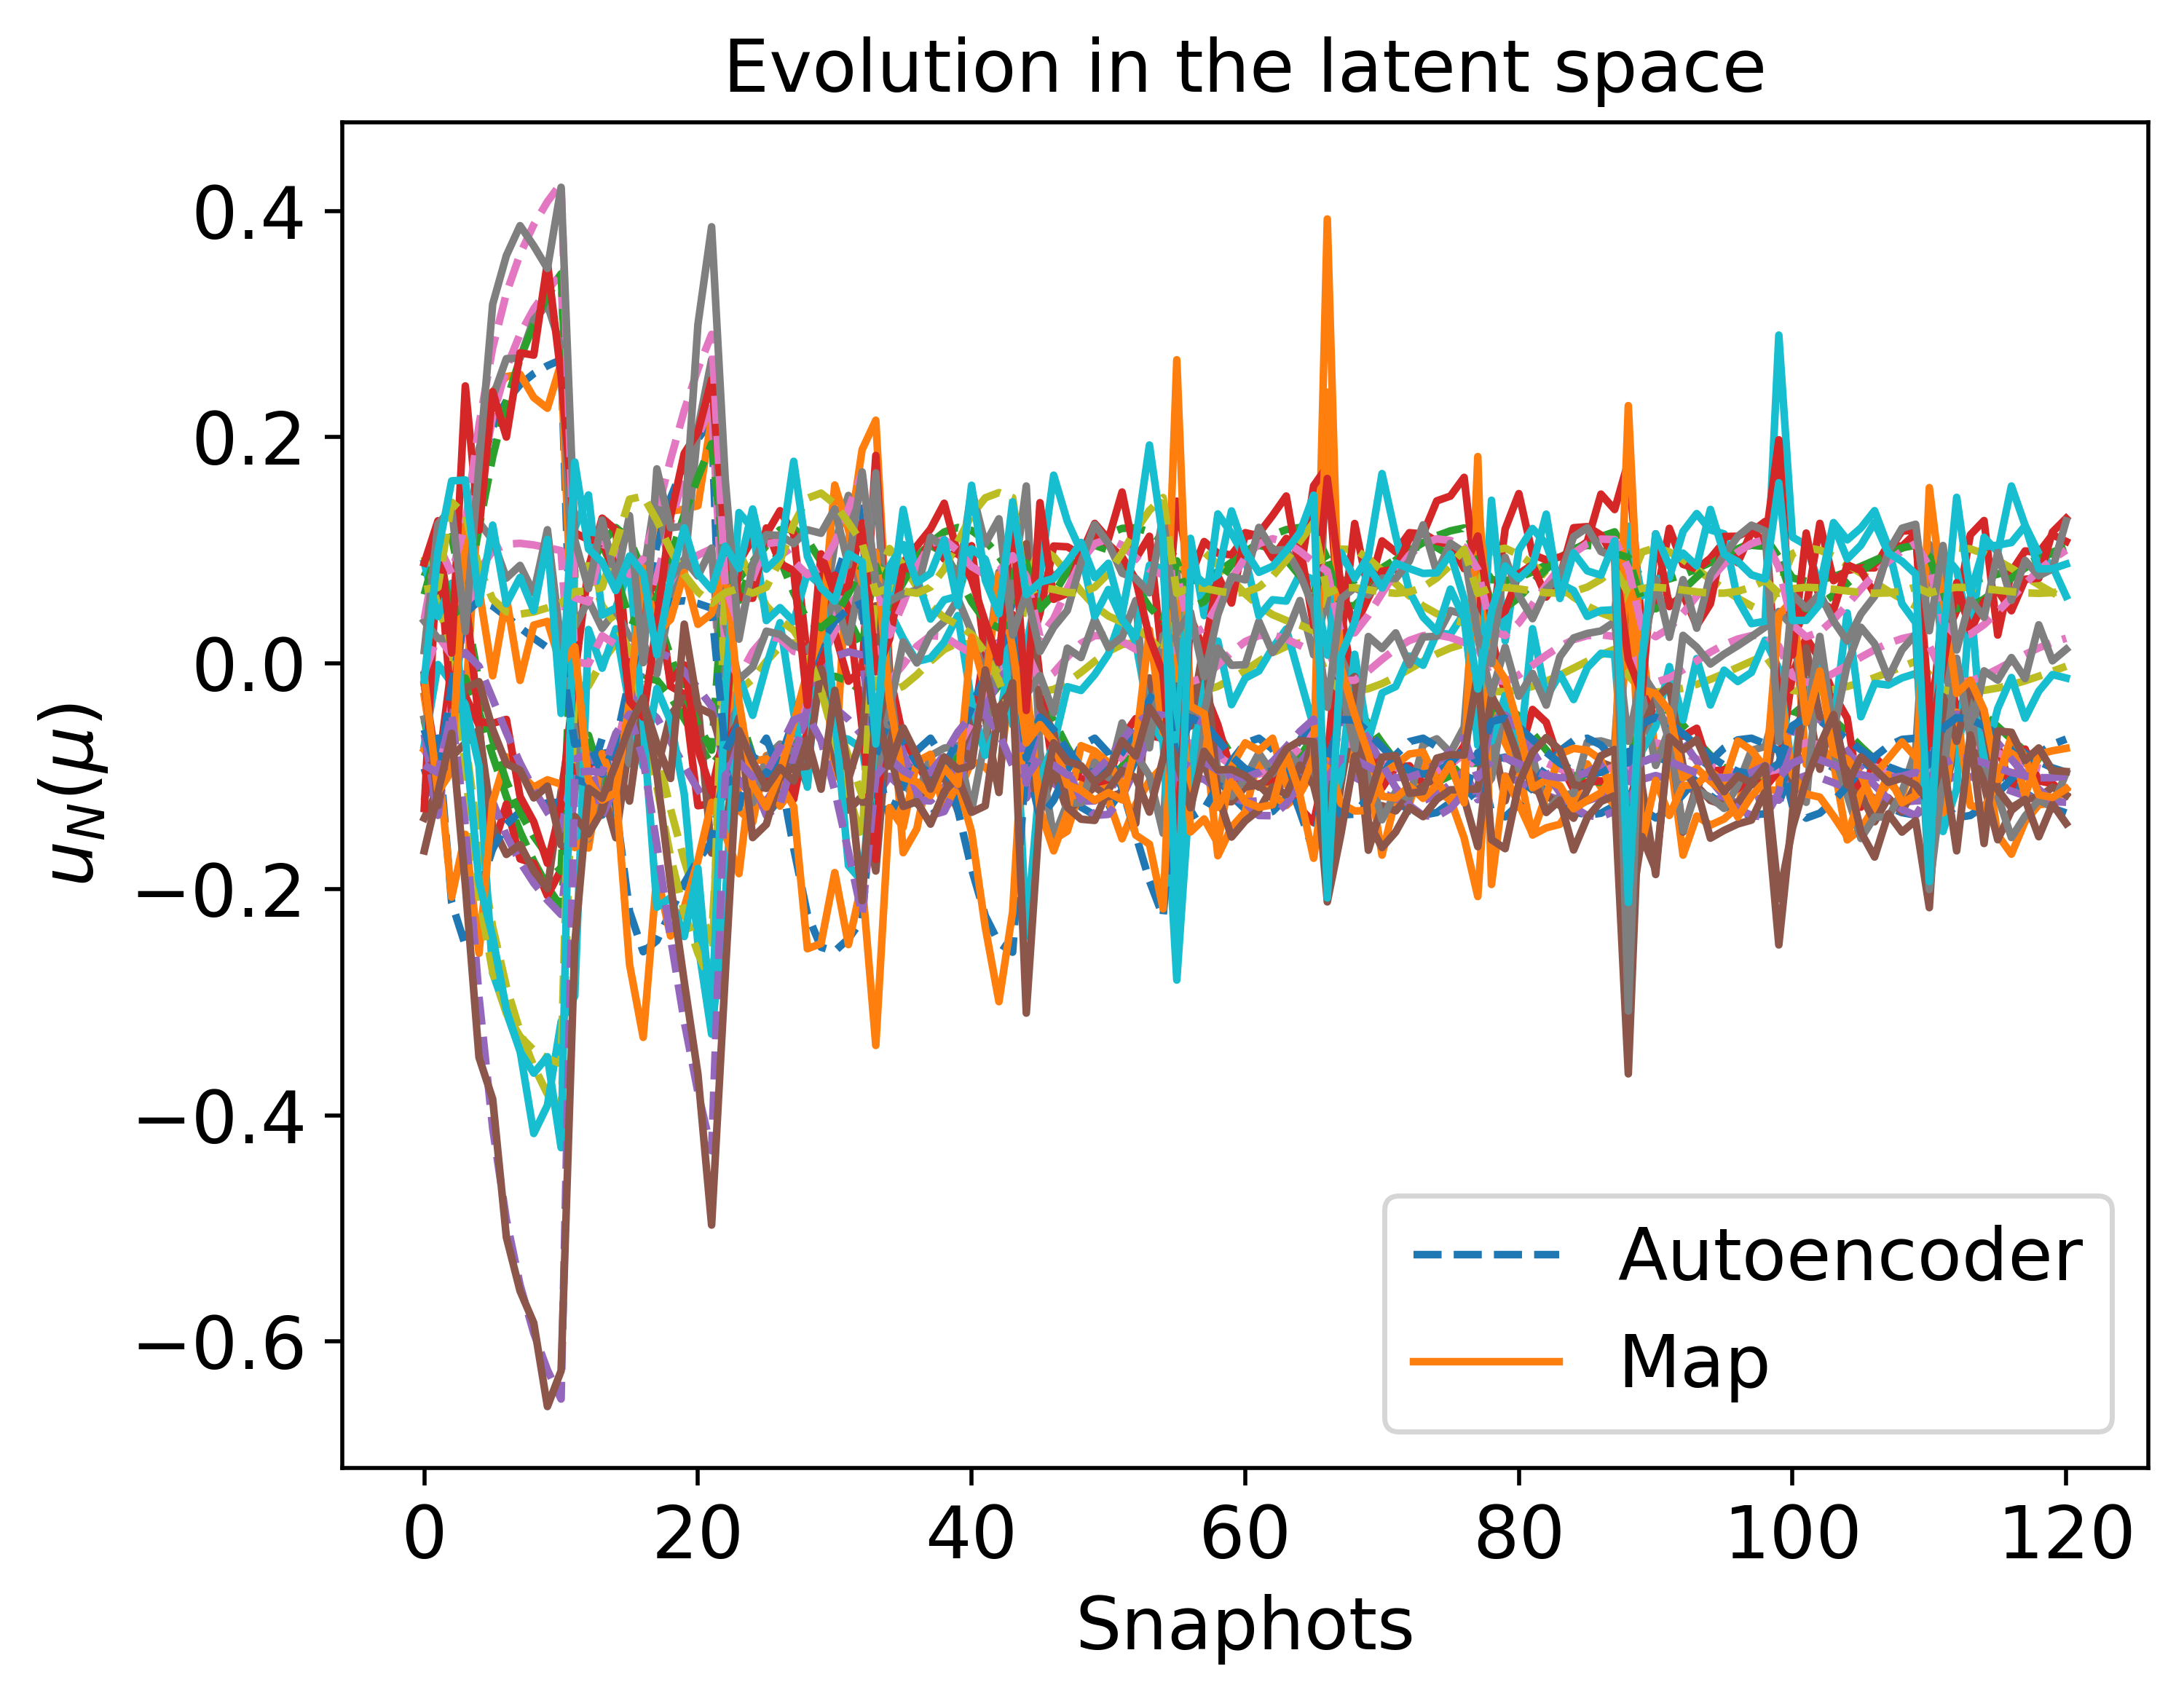

The data file committed next to this chart (first rows):
-1.344489016619712096e-01, -1.048549825480897812e-01, -1.220697548282246303e-01, -9.818748980468076926e-02, 1.222482293489315312e-03, -6.640452801700497121e-02, 1.061062778192041062e-01, -1.345847317847076452e-01, 2.409295440634346211e-02, 5.090195508028589472e-02, -9.816910421547875298e-02, 1.040652573307966899e-01, -9.701895638413833567e-02, 1.052354718558797114e-01, 6.682491744605240092e-02
-3.446385153754562974e-02, -4.145482887725029930e-02, -5.268623366569434585e-02, -3.530228071010237112e-02, 1.078224544935690518e-02, -2.118046532421649364e-01, 1.119710207275189662e-01, -4.940248194866531800e-02, 7.033381495563453129e-03, 1.539531847514202280e-02, -1.949504520986654332e-02, 4.154083201398953845e-02, -4.429646369491901242e-02, 7.937017945859546619e-02, 1.422867592551302074e-01
9.384506660589092553e-02, -1.327771077141206776e-02, -4.498551342904368727e-02, 4.114336657417311249e-02, -6.781217271209463715e-02, -2.496531364907888240e-01, 5.061083287105984374e-02, 9.242195733486347972e-03, 6.589311664349280229e-02, -9.536344254555753630e-02, 4.399486140350949981e-02, 5.210961215874913149e-02, -1.437320390283391147e-01, 1.232815215699627348e-01, 1.314592225930258096e-01
2.560120577722428403e-01, -1.752696720648710960e-01, -1.945329052446001517e-01, 1.044602232341298453e-01, -3.565422095221682519e-01, -1.261132708317147244e-01, -1.531877976773081962e-01, -1.118361401336158828e-01, 3.132353908960291422e-01, -3.423815903719186204e-01, 2.200130997782831846e-02, 2.995457579337931775e-01, -5.926406928336536151e-01, 3.877550409412759969e-01, 4.517326924440961955e-02
2.682651086969534693e-01, -2.162070360898952215e-01, -2.224179326345408769e-01, 9.941752850559851251e-02, -4.014331328733852233e-01, -1.229290404992024188e-01, -1.842595287391601000e-01, -1.493596772003260575e-01, 3.437871746731520073e-01, -3.545176290371158667e-01, 6.208617549145599261e-03, 3.443465452089210510e-01, -6.510273540855368024e-01, 4.244340715529384966e-01, 5.322390185164773552e-02
-1.062077785209114833e-01, -6.730837911036272048e-02, -1.132445876883287628e-01, -8.423831535832000672e-02, -1.923877894534592112e-02, -1.026526372232694079e-01, 8.274444506377763575e-02, -8.496576199041859512e-02, 1.221273393774401257e-03, 8.388537160395553860e-02, -7.171988897267059238e-02, 7.510893597332449212e-02, -9.681491845604668633e-02, 5.780452133434873380e-02, 6.312414238314836834e-02
-1.035677180846044793e-01, -6.391362215036433536e-02, -1.118594304448206067e-01, -8.276341114711481539e-02, -2.018095983568602217e-02, -1.064512810581145774e-01, 8.142722534516376454e-02, -8.058575983403006016e-02, -7.740938247533806112e-04, 8.604507257426741162e-02, -6.915796770478509214e-02, 7.223687342836297709e-02, -9.568125382147348035e-02, 5.397758703674682829e-02, 6.351137006994897471e-02
-1.344863758252740349e-01, -1.049678072317555139e-01, -1.219764555838029202e-01, -9.817801238822859711e-02, 1.432272786588382595e-03, -6.645639381777550259e-02, 1.063123958718255463e-01, -1.347460511482153067e-01, 2.417362456636504287e-02, 5.065626785811058047e-02, -9.820133328467078870e-02, 1.041045019416382972e-01, -9.683298664813462520e-02, 1.054631774346293516e-01, 6.700926708085520878e-02
-1.023522995786629169e-01, -8.442162962961533013e-02, -9.038929647586346761e-02, -7.645141514878932287e-02, 1.768046031532455320e-02, -1.270771181352446932e-01, 1.198433491516397720e-01, -1.087845600435208282e-01, 1.628501764757759110e-02, 3.416675004101162039e-02, -7.066163522907152605e-02, 7.893342873219405531e-02, -6.216519807295668720e-02, 1.000145314014213999e-01, 1.056657620271618664e-01
-2.566690628290554943e-02, -3.698796957557197451e-02, -4.935339541929029822e-02, -3.002064116836033678e-02, 8.243923637881197738e-03, -2.196726669532029774e-01, 1.097289495451312380e-01, -4.279282859868911715e-02, 7.523813641406550123e-03, 1.140880559662573075e-02, -1.361565216583194085e-02, 3.851706005566431223e-02, -4.516954643290761739e-02, 7.840872496412283621e-02, 1.449299340902877042e-01
4.781826480751943248e-02, -1.329592049409660491e-02, -3.705530763438402014e-02, 1.397805424286617179e-02, -2.861720489818201513e-02, -2.553208065620505840e-01, 8.012291099666372929e-02, -1.523936672122450618e-03, 3.118468506783142816e-02, -4.202066003711934367e-02, 2.713728305463457280e-02, 3.376190345740941179e-02, -8.520466816330192483e-02, 9.212801427534549059e-02, 1.475949575059680718e-01
1.043059195135717654e-01, -1.508830511247630235e-02, -4.855146914163864513e-02, 4.719876516113456766e-02, -7.862650178745085594e-02, -2.455391735092117278e-01, 4.261880968916305357e-02, 9.870116803033009839e-03, 7.596233961347198527e-02, -1.094714776474963180e-01, 4.682007045414494223e-02, 5.875001444952196450e-02, -1.608408684101324260e-01, 1.328774467921232938e-01, 1.260803535357571392e-01
1.762532579679223221e-01, -4.927472526956540311e-02, -9.130209288162012549e-02, 8.577933352868742645e-02, -1.745060126652488441e-01, -1.948591424470118849e-01, -2.667557719861110566e-02, -7.141415556776230071e-03, 1.656900157278963504e-01, -2.203129476848775248e-01, 5.508525935109736399e-02, 1.310811969936624410e-01, -3.171013297568566203e-01, 2.233569766522711941e-01, 7.823216833866088182e-02
1.983460560885754176e-01, -6.999045276141714622e-02, -1.116978889438265676e-01, 9.543074299125804683e-02, -2.133145371229238640e-01, -1.740617273577240165e-01, -5.410351369951040684e-02, -2.228165976740313289e-02, 2.003766105455948576e-01, -2.566897006231434464e-01, 5.267068458387894753e-02, 1.644841874231548484e-01, -3.797049106018688391e-01, 2.601707679397636808e-01, 6.283585050562123797e-02
2.146425252765174485e-01, -9.022829708775927104e-02, -1.297597975699126827e-01, 1.011577229414654527e-01, -2.461446173356867106e-01, -1.584096777515801024e-01, -7.706015493984003095e-02, -3.825634813733426454e-02, 2.284593236185535337e-01, -2.831454483204656758e-01, 4.855885380697141929e-02, 1.939946078538075380e-01, -4.314350113083658123e-01, 2.907401553554933571e-01, 5.293991457115695271e-02
-1.128136400020236796e-01, -7.573613484457915324e-02, -1.165280902742735630e-01, -8.786171404881125413e-02, -1.656635689620548565e-02, -9.321623819845265002e-02, 8.629139841791161336e-02, -9.589273551788968231e-02, 6.203674137830609940e-03, 7.824769061052694319e-02, -7.806611934672177955e-02, 8.216249887677704034e-02, -9.923026966418840855e-02, 6.745338659631792966e-02, 6.228405917536671693e-02
-1.178931154666835318e-01, -8.218254582320234924e-02, -1.188386272741048522e-01, -9.057406292244729595e-02, -1.414045308169648539e-02, -8.606841668727546746e-02, 8.932721838252510871e-02, -1.043057216668634574e-01, 1.004689104668922764e-02, 7.360919282039632416e-02, -8.288558543128203560e-02, 8.746361658512755155e-02, -1.006174568471635694e-01, 7.501147858184563366e-02, 6.183647330842623885e-02
-1.344983247289523176e-01, -1.050066785740664116e-01, -1.219421613135120430e-01, -9.817378981287501472e-02, 1.507082771134508762e-03, -6.647731551001165307e-02, 1.063857558060870706e-01, -1.348018175270878360e-01, 2.420163547759299899e-02, 5.056903780965273099e-02, -9.821154251516740763e-02, 1.041171841462047165e-01, -9.676571367816370894e-02, 1.055431424292454373e-01, 6.707596610025680361e-02
-7.683756663070633042e-02, -6.676765419485736208e-02, -7.371505007118711594e-02, -6.084697254347520845e-02, 1.787024390509310209e-02, -1.638525211677009930e-01, 1.190324496928406584e-01, -8.505080090651132019e-02, 1.040296853768887461e-02, 2.902742084969817463e-02, -5.031410884535175015e-02, 6.218966195583155998e-02, -5.036721250643689390e-02, 9.003466071396833137e-02, 1.229212323113032246e-01
-2.254447648730315695e-02, -3.547608442233919634e-02, -4.825940385116390258e-02, -2.814675357843400214e-02, 7.253111273242889706e-03, -2.222873093940127276e-01, 1.088695085051702982e-01, -4.052181053093279611e-02, 7.806610442833688407e-03, 9.883191664400849813e-03, -1.157539160109446845e-02, 3.755770030563712614e-02, -4.566491908147080753e-02, 7.818598190726282204e-02, 1.457526319341300725e-01
2.872358431892190270e-02, -1.686677071409345072e-02, -3.741686141335861387e-02, 2.576102781168032856e-03, -1.617163048016532004e-02, -2.513661041398753682e-01, 8.978279232800741305e-02, -9.600727767661432557e-03, 2.141603372437437744e-02, -2.441783732758383632e-02, 1.809877569684135643e-02, 3.118527513042767402e-02, -6.878073921319564910e-02, 8.448976095240486039e-02, 1.503175837885291910e-01
7.219981075869823239e-02, -1.171182197265021804e-02, -3.968623600087650000e-02, 2.844887014352193849e-02, -4.771084314996490439e-02, -2.549286543528201943e-01, 6.561654824599973124e-02, 5.765369709328534500e-03, 4.760221629718581343e-02, -6.841733235643879252e-02, 3.695434282966459510e-02, 4.129821892372537162e-02, -1.128202664920254089e-01, 1.063718616830261615e-01, 1.406633425522101077e-01
1.078825986115289209e-01, -1.587056471496962884e-02, -4.992110863586078640e-02, 4.925385146471926434e-02, -8.249220093385020713e-02, -2.439108585607910051e-01, 3.977335638845916344e-02, 9.922804592852619773e-03, 7.958527889488574425e-02, -1.144447924814373241e-01, 4.769837894925699207e-02, 6.123437901312605430e-02, -1.670146027371415820e-01, 1.363685986695375996e-01, 1.241144706092108113e-01
1.368455442434954317e-01, -2.544696580601502056e-02, -6.385123284516631970e-02, 6.550641059888737128e-02, -1.170680935905278330e-01, -2.269044655037628921e-01, 1.454278326462080974e-02, 7.154715902321823022e-03, 1.122099253580776806e-01, -1.571731175409698533e-01, 5.311466604696117588e-02, 8.545178270986644731e-02, -2.230823051903468024e-01, 1.685225349062055844e-01, 1.061716798362744574e-01
-1.166146327844337638e-01, -8.056044452096013109e-02, -1.182778834999350936e-01, -8.989821853936072471e-02, -1.478710891423707513e-02, -8.785513824038304609e-02, 8.853229899834540173e-02, -1.021839558741478027e-01, 9.076845495977793610e-03, 7.480797545085048073e-02, -8.167744121816110370e-02, 8.613908443632829759e-02, -1.003123404974330946e-01, 7.309226209533660479e-02, 6.192679183293313405e-02
-8.349598379008223159e-02, -3.727255016827161344e-02, -1.001900262537882835e-01, -7.108664667482050836e-02, -2.540004871266990372e-02, -1.355218448715997392e-01, 7.284488954737682043e-02, -4.662291784528481420e-02, -1.624835470327556583e-02, 1.013056985344862881e-01, -4.913732952471500798e-02, 4.925622011389719362e-02, -8.420062138421938180e-02, 2.483028034450292937e-02, 6.682321578768994630e-02
-1.345041666695558635e-01, -1.050263482232459272e-01, -1.219243516312966680e-01, -9.817144987399270550e-02, 1.545474700015311365e-03, -6.648855018404725703e-02, 1.064233748774707500e-01, -1.348300760233305806e-01, 2.421585581627561101e-02, 5.052434954205007461e-02, -9.821651865024469408e-02, 1.041234237308435034e-01, -9.673099357248396424e-02, 1.055839274827243268e-01, 6.711039297890424027e-02
-1.002926215250912606e-01, -8.294861853083829173e-02, -8.891723749168950475e-02, -7.517872562346890331e-02, 1.785076023445308219e-02, -1.302755128756450387e-01, 1.199052859487316630e-01, -1.068320724574362973e-01, 1.572321274837708283e-02, 3.378432061782283419e-02, -6.897259525153248694e-02, 7.747205553149281998e-02, -6.096244356132608788e-02, 9.915488988470674836e-02, 1.072425024706952362e-01
-2.094601720392948521e-02, -3.471744748981477752e-02, -4.771764762375405727e-02, -2.718759512591622726e-02, 6.727468944448896163e-03, -2.235893967068538768e-01, 1.084165571379812620e-01, -3.937488337947083611e-02, 7.973932463426987305e-03, 9.079110042894012605e-03, -1.054056998673489308e-02, 3.709017174195470418e-02, -4.595671431593092993e-02, 7.809666882678102662e-02, 1.461502141753767969e-01
1.836789874834081349e-02, -1.960999055663921117e-02, -3.847655421568980244e-02, -3.621117588895773377e-03, -1.030175889764532900e-02, -2.476433816103141283e-01, 9.442201867441606111e-02, -1.480528109595969505e-02, 1.722602238470571229e-02, -1.600071609912686113e-02, 1.272000712198595104e-02, 3.096161331006021603e-02, -6.171836267651820834e-02, 8.160121172620508900e-02, 1.507818423840544264e-01
5.334720562998182536e-02, -1.263686072242165177e-02, -3.734459072700654914e-02, 1.727045647420376653e-02, -3.262609696946286442e-02, -2.557626323550426517e-01, 7.705060087761590737e-02, 4.328838498072378805e-04, 3.451738809185329188e-02, -4.762433761192982895e-02, 2.953555242749599311e-02, 3.504701664041404846e-02, -9.080522376719916966e-02, 9.491251900245771533e-02, 1.463578585753516070e-01
-1.190439994086038011e-01, -8.364361892269601972e-02, -1.193297271626436867e-01, -9.117808785135297911e-02, -1.353462379529164587e-02, -8.446889541288581105e-02, 9.006339763140235044e-02, -1.062198081062223493e-01, 1.092252753189771469e-02, 7.250877311656440949e-02, -8.397032003668515598e-02, 8.865042464556242841e-02, -1.008638261483634085e-01, 7.675160072248175813e-02, 6.177108645915478646e-02
-1.274365773561262905e-01, -9.442414221202277691e-02, -1.223527430238269958e-01, -9.541477894302149987e-02, -8.149384476761056817e-03, -7.322614666826311736e-02, 9.629870660281358852e-02, -1.204465517242820083e-01, 1.745450687802646561e-02, 6.356021118295739070e-02, -9.179537581152930059e-02, 9.714815344748120585e-02, -1.015569556564769049e-01, 9.005647504465648379e-02, 6.204052986727352087e-02
-1.345076248834682908e-01, -1.050382242233515034e-01, -1.219134448090976874e-01, -9.816996852521828187e-02, 1.568835627644023538e-03, -6.649555191309937385e-02, 1.064462560013100245e-01, -1.348471510892999548e-01, 2.422445728944573606e-02, 5.049718310737643517e-02, -9.821945903347115148e-02, 1.041271310535776679e-01, -9.670980169727928788e-02, 1.056086607264460075e-01, 6.713140694556900268e-02
-1.123461227410119390e-01, -9.163860451777576521e-02, -9.791865291950982431e-02, -8.268216674179279524e-02, 1.633567915291687586e-02, -1.109208651172154392e-01, 1.190977032257291152e-01, -1.182749085654716120e-01, 1.918283013611676857e-02, 3.610203210045098005e-02, -7.897267912210588492e-02, 8.629033159726859359e-02, -6.875476786641435134e-02, 1.041901587041311056e-01, 9.743262032344235379e-02
-5.332245012017580027e-02, -5.199603322875830796e-02, -6.104381449211386534e-02, -4.664211577003037068e-02, 1.498755474999499855e-02, -1.924899923578581029e-01, 1.158903275392242915e-01, -6.454966623344496335e-02, 7.424332393084900200e-03, 2.250213911540250439e-02, -3.272177546327133257e-02, 4.954223670927731388e-02, -4.494032546568348108e-02, 8.297883223759187910e-02, 1.350226069877138169e-01
-1.997481555831125827e-02, -3.426164089087342657e-02, -4.739456816220960489e-02, -2.660486625668442157e-02, 6.401974321039183465e-03, -2.243684374360111478e-01, 1.081370443704144646e-01, -3.868327141604065850e-02, 8.083122566150855240e-03, 8.582842391747825400e-03, -9.915043976807409384e-03, 3.681398055170188172e-02, -4.614672393451964283e-02, 7.805067043557396833e-02, 1.463839571568347764e-01
-1.207169293320322911e-01, -8.577050343562118984e-02, -1.200179228257711450e-01, -9.204806981077501282e-02, -1.260949087296517855e-02, -8.216142930152708912e-02, 9.117258182182046145e-02, -1.090114092988681421e-01, 1.220063859238827535e-02, 7.086838262667292943e-02, -8.554226549062365903e-02, 9.036628845195032733e-02, -1.011696668506332497e-01, 7.930611566336959184e-02, 6.170745127872899471e-02
-8.292331927715768103e-02, -3.648466368465453497e-02, -9.982891991238311558e-02, -7.074129170362236652e-02, -2.550142327257134967e-02, -1.363523665678139096e-01, 7.263301028998939146e-02, -4.562960594026552880e-02, -1.670171452719138375e-02, 1.017180995323505865e-01, -4.855018341541880028e-02, 4.856673379609824370e-02, -8.379826693403899518e-02, 2.398835175531535691e-02, 6.691940886098464436e-02
-8.785199249917453879e-02, -4.320752166327243571e-02, -1.028856596783448846e-01, -7.369069060045231601e-02, -2.454338573278386573e-02, -1.292030200251955419e-01, 7.451375488760408894e-02, -5.412605027936685798e-02, -1.282615471743328919e-02, 9.813338721912731599e-02, -5.357186481971212139e-02, 5.443356153166804129e-02, -8.712110665957971400e-02, 3.120592575967100560e-02, 6.608686367242803950e-02
-1.175262807777764512e-01, -8.171705056028844005e-02, -1.186793106956664373e-01, -9.038065050607668738e-02, -1.432873244423997321e-02, -8.658007865483190180e-02, 8.909676698957355589e-02, -1.036964908024707727e-01, 9.768296596026416687e-03, 7.395559276763458145e-02, -8.253927071033526075e-02, 8.708423207054533099e-02, -1.005331919478797964e-01, 7.445940192255927348e-02, 6.186058880202460059e-02
-1.345099096847986453e-01, -1.050461723135789338e-01, -1.219060793101387347e-01, -9.816894768545576799e-02, 1.584547742007745780e-03, -6.650033169861288562e-02, 1.064616413516477900e-01, -1.348585844179190363e-01, 2.423022058969749939e-02, 5.047892242419128178e-02, -9.822139939200126568e-02, 1.041295864601343157e-01, -9.669552067577835697e-02, 1.056252601228373500e-01, 6.714556854746368819e-02
-1.312447352626907870e-01, -1.048048927184667273e-01, -1.153046469264260437e-01, -9.509841197378499089e-02, 9.013085377547885857e-03, -7.614311556007501147e-02, 1.133505823234939314e-01, -1.350711769027753695e-01, 2.479744923570145060e-02, 4.277697979509824389e-02, -9.526413425585762706e-02, 1.014248577598885898e-01, -8.713095979090935972e-02, 1.099688640849013910e-01, 7.686485107035169462e-02
-1.191967296446334312e-01, -9.659928282463098315e-02, -1.035422831965455981e-01, -8.703254748846023237e-02, 1.475571201110950983e-02, -9.914892373954227456e-02, 1.180060015334117862e-01, -1.247143582629606506e-01, 2.128949137700087216e-02, 3.768420031075430526e-02, -8.478358432184489313e-02, 9.158831035518977259e-02, -7.415904095131307938e-02, 1.069130712902394004e-01, 9.107601888979208193e-02
-9.957031809217554985e-02, -8.243361307666503823e-02, -8.840681456917869052e-02, -7.473314291315047431e-02, 1.790297856076646099e-02, -1.313871091510195876e-01, 1.199206789112413768e-01, -1.061482434062637342e-01, 1.552940747126451033e-02, 3.365021515886081754e-02, -6.838218635541334911e-02, 7.696403591570766256e-02, -6.055207278522824199e-02, 9.885456320756279280e-02, 1.077868139758393629e-01
-7.468591791963441473e-02, -6.534923778857745780e-02, -7.245215719918479680e-02, -5.954247663814734443e-02, 1.771886893368374363e-02, -1.666802714750351688e-01, 1.188304289870649871e-01, -8.311069082121033680e-02, 1.002536488942631573e-02, 2.852025148814451780e-02, -4.865661451673704285e-02, 6.091700822835612733e-02, -4.965982883906622236e-02, 8.928764022858062810e-02, 1.241716275966649047e-01
-1.219333258793371122e-01, -8.732068845746047969e-02, -1.204968689901485951e-01, -9.267405975567162557e-02, -1.189965226613565359e-02, -8.049912603466181926e-02, 9.201205268695725192e-02, -1.110502494956046443e-01, 1.313498931475514872e-02, 6.964084167410196369e-02, -8.668158912110081327e-02, 9.160702328624922841e-02, -1.013490219356733418e-01, 8.118582453228954943e-02, 6.168866130973730405e-02
-8.428384328914008405e-02, -3.835351379785634229e-02, -1.006842595498092102e-01, -7.156062038031076045e-02, -2.525629121387779064e-02, -1.343791320188204574e-01, 7.313923459067819821e-02, -4.798677494705862884e-02, -1.562600082399899851e-02, 1.007366153389457064e-01, -4.994349777006612534e-02, 5.020136480758762010e-02, -8.474709686597295399e-02, 2.598705865580426197e-02, 6.669056891489384686e-02
-9.549141253549016384e-02, -5.339439686423189807e-02, -1.073970050066020976e-01, -7.816302641761120606e-02, -2.267684244869677332e-02, -1.181254351096515803e-01, 7.769085269990913534e-02, -6.708892184610472376e-02, -6.920452381095215828e-03, 9.239983575737337196e-02, -6.122378269463231437e-02, 6.324742927367595080e-02, -9.166426669302027430e-02, 4.229761510616495551e-02, 6.479988949112432117e-02
-1.088753086577519541e-01, -7.072134349410137688e-02, -1.146036658894435817e-01, -8.571341707229776508e-02, -1.821694975594596172e-02, -9.882821058249319224e-02, 8.413037408864461331e-02, -8.938150846606425504e-02, 3.233799884102388830e-03, 8.165288420714700290e-02, -7.429343231939794512e-02, 7.797961386019494623e-02, -9.786553239043259411e-02, 6.168470786448852078e-02, 6.275898333685073216e-02
-1.322348698476567275e-01, -1.053427284330429731e-01, -1.165590888784017870e-01, -9.583290198796366732e-02, 8.058288982732801642e-03, -7.394565084378636188e-02, 1.125112708168451436e-01, -1.357045981053498773e-01, 2.499021382928225121e-02, 4.367063260841334837e-02, -9.614586098505337186e-02, 1.022629356943610957e-01, -8.871606766665436627e-02, 1.098411358117721004e-01, 7.521420559486148572e-02
-1.234096094337404914e-01, -9.960854856234711840e-02, -1.072708613982547854e-01, -8.976274120920491040e-02, 1.337305651088764070e-02, -9.154784893393912160e-02, 1.169617215419270495e-01, -1.285754018566579726e-01, 2.259582565532899587e-02, 3.891793425756209790e-02, -8.840640925357115543e-02, 9.495104866856643455e-02, -7.799075270217029066e-02, 1.084047458959884330e-01, 8.673834439831140664e-02
-8.598903177380996798e-02, -4.068151632978610210e-02, -1.017438125733839405e-01, -7.258191166201521938e-02, -2.492821038187287633e-02, -1.319056259875090176e-01, 7.378760816726978589e-02, -5.092815369111771545e-02, -1.428426073089988577e-02, 9.949796497606697154e-02, -5.168203167157835176e-02, 5.223360944252277566e-02, -8.590208399456465693e-02, 2.848499995366117823e-02, 6.640251146430803386e-02
-8.317203682048823765e-02, -3.682708283434035779e-02, -9.998594783514769269e-02, -7.089137241649486054e-02, -2.545771753420456723e-02, -1.359916655119726703e-01, 7.272481909529382449e-02, -4.606122423940532673e-02, -1.650470875811270097e-02, 1.015391144407932628e-01, -4.880531279192858174e-02, 4.886644906906174868e-02, -8.397354997443647051e-02, 2.435413243357470794e-02, 6.687765536968927338e-02
-9.082280542712875548e-02, -4.720025142592589734e-02, -1.046727217918841796e-01, -7.544396671564954082e-02, -2.387282571676498447e-02, -1.248935435149832185e-01, 7.571061096097266019e-02, -5.919419197620442996e-02, -1.051643279983905700e-02, 9.593134254470911393e-02, -5.656568345153112354e-02, 5.789959201248782994e-02, -8.897412236060546487e-02, 3.552993385950297539e-02, 6.558343696702842451e-02
-1.020334339854608585e-01, -6.193182510771644972e-02, -1.110371361919909872e-01, -8.189961340964177494e-02, -2.069873088611507567e-02, -1.086637985511150067e-01, 8.068471338018068373e-02, -7.803432539392475553e-02, -1.936154843918944102e-03, 8.727980306015103995e-02, -6.766212282222448804e-02, 7.055318291895348870e-02, -9.498099105735208214e-02, 5.175734521790390646e-02, 6.374586838383781984e-02
-1.313300278692262069e-01, -9.969343788677750839e-02, -1.230983195062423374e-01, -9.719526030240804859e-02, -4.513237031460204905e-03, -6.858039701418748579e-02, 1.002463610886700635e-01, -1.274986003987887417e-01, 2.072250463649608423e-02, 5.824558045078302021e-02, -9.536542961271257668e-02, 1.009973537592419729e-01, -1.006471310149480991e-01, 9.709671969950735282e-02, 6.316878676805820492e-02
-1.345127414416987521e-01, -1.050561418328445351e-01, -1.218967644979975784e-01, -9.816763330995498249e-02, 1.604345332551475800e-03, -6.650643519666545045e-02, 1.064810225659864051e-01, -1.348729321687143212e-01, 2.423745739241860500e-02, 5.045592611087929003e-02, -9.822380155044922734e-02, 1.041326367016435356e-01, -9.667749447044717004e-02, 1.056461347945401308e-01, 6.716344457082282227e-02
-1.261634830626304771e-01, -1.015287004150663697e-01, -1.098724669392152631e-01, -9.158419765922279354e-02, 1.220814172697543346e-02, -8.637884246758215090e-02, 1.160378893823699881e-01, -1.310125383496127116e-01, 2.343051735234219154e-02, 3.993094526358909740e-02, -9.079698142746216172e-02, 9.719341765589262216e-02, -8.079962496178527687e-02, 1.092245133090208042e-01, 8.363667557389627139e-02
-1.235756808644559446e-01, -8.942143873064829773e-02, -1.211103052750358150e-01, -9.350928569296644566e-02, -1.088366109644372907e-02, -7.827996478749137121e-02, 9.319715459583469142e-02, -1.138192901716055250e-01, 1.440537097986082163e-02, 6.792831421042083706e-02, -8.821488927660649237e-02, 9.327307208767578184e-02, -1.015256306449444784e-01, 8.376065696266520033e-02, 6.170796196211689871e-02
-8.781877894212711255e-02, -4.316264115626878423e-02, -1.028654457392113586e-01, -7.367098626734754074e-02, -2.455048730395669246e-02, -1.292512034975213664e-01, 7.450064538619527443e-02, -5.406917459634841966e-02, -1.285208230529178916e-02, 9.815782228810739085e-02, -5.353825767620111475e-02, 5.439452172743632075e-02, -8.709976108365241609e-02, 3.115748456807481553e-02, 6.609249536344777298e-02
... 24 more rows
